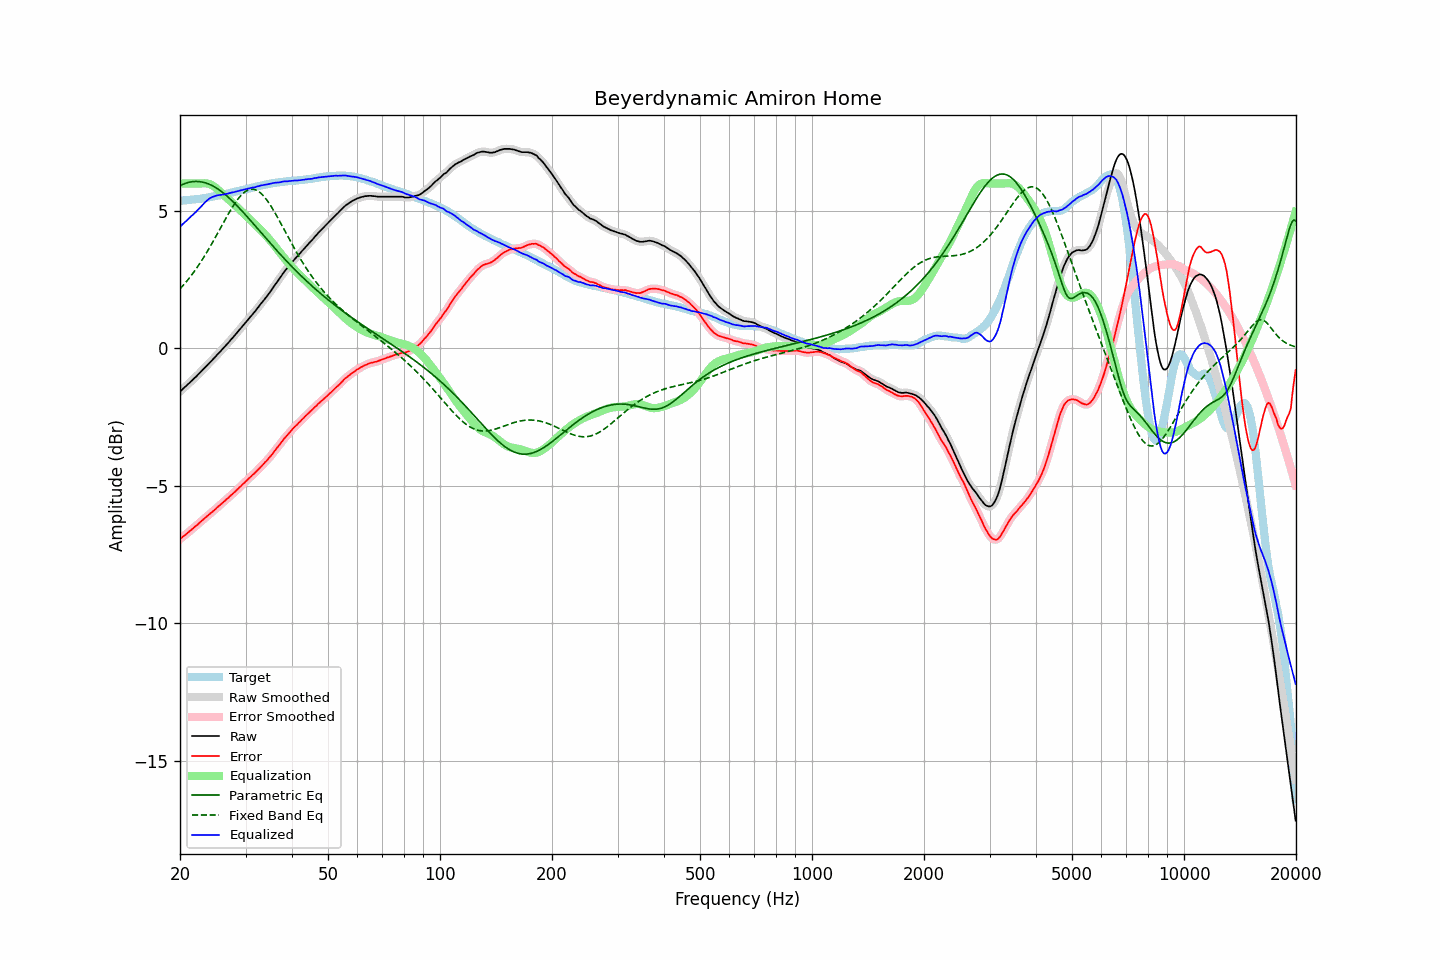

Values plotted in this chart, from the file beside it:
frequency, raw, error, smoothed, error_smoothed, equalization, parametric_eq, fixed_band_eq, equalized_raw, equalized_smoothed, target
20.00, -1.57, -6.94, -1.57, -6.94, 6.00, 5.92, 2.17, 4.43, 4.43, 5.37
20.20, -1.52, -6.89, -1.52, -6.89, 6.00, 5.95, 2.23, 4.48, 4.48, 5.37
20.40, -1.46, -6.84, -1.46, -6.85, 6.00, 5.98, 2.30, 4.54, 4.54, 5.38
20.61, -1.41, -6.80, -1.41, -6.80, 6.00, 6.00, 2.36, 4.59, 4.59, 5.39
20.81, -1.36, -6.75, -1.36, -6.75, 6.00, 6.02, 2.43, 4.64, 4.64, 5.39
21.02, -1.30, -6.70, -1.30, -6.70, 6.00, 6.04, 2.50, 4.70, 4.70, 5.40
21.23, -1.25, -6.65, -1.25, -6.65, 6.00, 6.05, 2.58, 4.75, 4.75, 5.40
21.44, -1.19, -6.60, -1.19, -6.60, 6.00, 6.06, 2.65, 4.81, 4.81, 5.41
21.66, -1.14, -6.56, -1.14, -6.55, 6.00, 6.07, 2.73, 4.86, 4.86, 5.42
21.87, -1.08, -6.50, -1.08, -6.51, 6.00, 6.07, 2.81, 4.92, 4.92, 5.42
22.09, -1.03, -6.46, -1.03, -6.46, 6.00, 6.08, 2.89, 4.97, 4.97, 5.43
22.31, -0.97, -6.41, -0.97, -6.40, 6.00, 6.08, 2.98, 5.03, 5.03, 5.44
22.54, -0.91, -6.35, -0.91, -6.35, 6.00, 6.07, 3.06, 5.09, 5.09, 5.44
22.76, -0.85, -6.30, -0.85, -6.30, 6.00, 6.06, 3.15, 5.16, 5.16, 5.45
22.99, -0.79, -6.25, -0.79, -6.25, 6.01, 6.05, 3.24, 5.22, 5.22, 5.46
23.22, -0.73, -6.20, -0.73, -6.20, 6.01, 6.04, 3.34, 5.28, 5.28, 5.47
23.45, -0.67, -6.15, -0.67, -6.15, 6.01, 6.02, 3.43, 5.34, 5.34, 5.48
23.69, -0.61, -6.10, -0.61, -6.10, 6.00, 6.00, 3.53, 5.39, 5.39, 5.49
23.92, -0.55, -6.05, -0.55, -6.05, 5.99, 5.98, 3.63, 5.44, 5.44, 5.50
24.16, -0.49, -6.00, -0.49, -6.00, 5.97, 5.95, 3.73, 5.48, 5.48, 5.51
24.40, -0.43, -5.95, -0.43, -5.95, 5.94, 5.92, 3.83, 5.51, 5.51, 5.52
24.65, -0.37, -5.91, -0.37, -5.90, 5.90, 5.89, 3.94, 5.53, 5.53, 5.54
24.89, -0.31, -5.85, -0.30, -5.85, 5.86, 5.86, 4.04, 5.55, 5.55, 5.55
25.14, -0.24, -5.79, -0.24, -5.80, 5.81, 5.82, 4.15, 5.57, 5.57, 5.56
25.39, -0.18, -5.74, -0.18, -5.74, 5.75, 5.78, 4.25, 5.58, 5.58, 5.57
25.65, -0.12, -5.69, -0.11, -5.69, 5.70, 5.74, 4.36, 5.58, 5.58, 5.57
25.91, -0.05, -5.64, -0.05, -5.64, 5.64, 5.70, 4.47, 5.59, 5.59, 5.59
26.16, 0.01, -5.59, 0.01, -5.59, 5.59, 5.65, 4.57, 5.60, 5.60, 5.60
26.43, 0.07, -5.54, 0.07, -5.54, 5.54, 5.61, 4.68, 5.61, 5.61, 5.61
26.69, 0.14, -5.48, 0.14, -5.49, 5.49, 5.56, 4.78, 5.63, 5.62, 5.62
26.96, 0.20, -5.44, 0.20, -5.43, 5.44, 5.50, 4.89, 5.64, 5.64, 5.64
27.23, 0.27, -5.38, 0.27, -5.38, 5.38, 5.45, 4.99, 5.65, 5.65, 5.65
27.50, 0.34, -5.33, 0.34, -5.33, 5.33, 5.40, 5.08, 5.67, 5.67, 5.67
27.77, 0.40, -5.28, 0.41, -5.28, 5.28, 5.34, 5.18, 5.68, 5.68, 5.68
28.05, 0.47, -5.23, 0.47, -5.22, 5.22, 5.28, 5.27, 5.69, 5.70, 5.70
28.33, 0.54, -5.17, 0.54, -5.17, 5.17, 5.22, 5.35, 5.71, 5.71, 5.71
28.62, 0.61, -5.12, 0.61, -5.11, 5.11, 5.16, 5.43, 5.72, 5.72, 5.73
28.90, 0.68, -5.05, 0.68, -5.06, 5.06, 5.10, 5.50, 5.74, 5.74, 5.74
29.19, 0.75, -5.00, 0.75, -5.00, 5.00, 5.04, 5.57, 5.75, 5.75, 5.76
29.48, 0.82, -4.94, 0.82, -4.94, 4.95, 4.97, 5.63, 5.77, 5.77, 5.76
29.78, 0.89, -4.89, 0.89, -4.89, 4.89, 4.91, 5.68, 5.78, 5.78, 5.78
30.08, 0.96, -4.83, 0.96, -4.83, 4.83, 4.84, 5.72, 5.79, 5.79, 5.79
30.38, 1.03, -4.78, 1.03, -4.78, 4.78, 4.78, 5.75, 5.81, 5.81, 5.81
30.68, 1.10, -4.72, 1.10, -4.72, 4.72, 4.71, 5.78, 5.83, 5.83, 5.82
30.99, 1.17, -4.67, 1.17, -4.67, 4.67, 4.65, 5.79, 5.84, 5.84, 5.84
31.30, 1.24, -4.61, 1.24, -4.61, 4.61, 4.58, 5.79, 5.85, 5.85, 5.85
31.61, 1.30, -4.57, 1.30, -4.56, 4.56, 4.51, 5.79, 5.86, 5.86, 5.87
31.93, 1.37, -4.50, 1.37, -4.50, 4.50, 4.45, 5.77, 5.87, 5.87, 5.88
32.24, 1.45, -4.44, 1.45, -4.44, 4.44, 4.38, 5.74, 5.89, 5.89, 5.89
32.57, 1.52, -4.38, 1.52, -4.38, 4.38, 4.31, 5.71, 5.90, 5.91, 5.90
32.89, 1.60, -4.32, 1.60, -4.32, 4.32, 4.24, 5.66, 5.93, 5.92, 5.92
33.22, 1.67, -4.26, 1.67, -4.26, 4.26, 4.18, 5.61, 5.94, 5.94, 5.93
33.55, 1.74, -4.21, 1.75, -4.20, 4.20, 4.11, 5.55, 5.94, 5.95, 5.95
33.89, 1.82, -4.14, 1.82, -4.14, 4.14, 4.04, 5.48, 5.96, 5.96, 5.96
34.23, 1.89, -4.08, 1.89, -4.08, 4.07, 3.97, 5.40, 5.97, 5.97, 5.97
34.57, 1.97, -4.01, 1.97, -4.01, 4.01, 3.91, 5.32, 5.98, 5.98, 5.98
34.92, 2.05, -3.94, 2.05, -3.94, 3.94, 3.84, 5.23, 5.99, 5.99, 5.99
35.27, 2.13, -3.88, 2.13, -3.87, 3.87, 3.77, 5.14, 6.00, 6.01, 6.01
35.62, 2.22, -3.80, 2.22, -3.80, 3.80, 3.71, 5.04, 6.02, 6.02, 6.02
35.97, 2.30, -3.72, 2.30, -3.72, 3.73, 3.64, 4.94, 6.03, 6.03, 6.03
... 635 more rows
